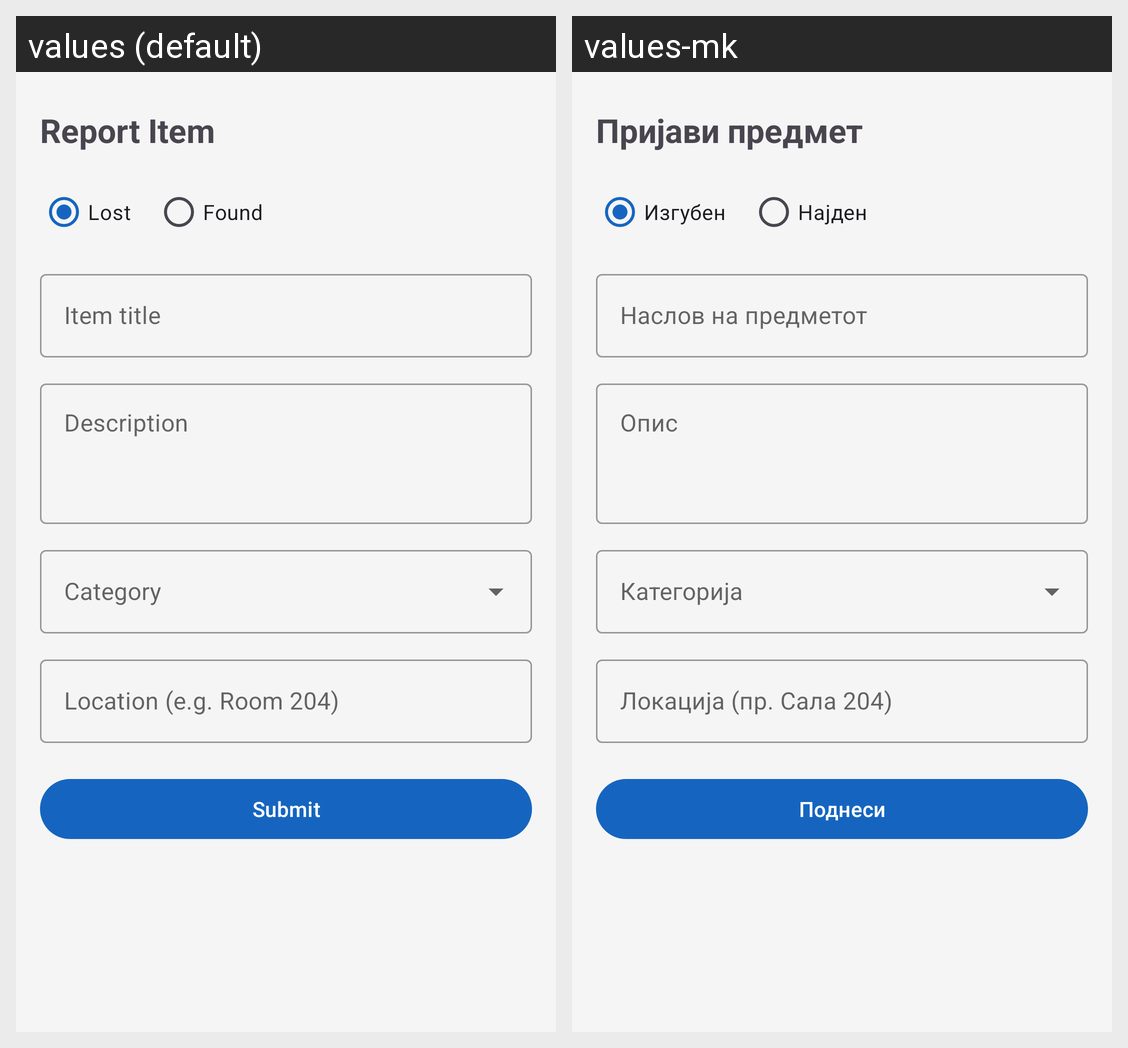

Here is an Android app screen in its default locale and in the app's own translations. Write out the translated-string differences for the strings that appear on this screen.
Android screen res/layout/fragment_add_item.xml rendered under 2 locales, left to right: values (default), values-mk. Device: Nexus 5 (rendered at 1080×1920; each locale shown at half size, 540×960, under a caption strip naming it); theme Theme.LostFoundFICT.
Strings drawn on this screen, with the default value and each locale's value (text and hints the layout hard-codes, and strings that could not be matched under every locale, appear in the picture but are not listed):

add_item_title
  values: Report Item
  values-mk: Пријави предмет

type_lost
  values: Lost
  values-mk: Изгубен

type_found
  values: Found
  values-mk: Најден

hint_item_title
  values: Item title
  values-mk: Наслов на предметот

hint_item_description
  values: Description
  values-mk: Опис

hint_location
  values: Location (e.g. Room 204)
  values-mk: Локација (пр. Сала 204)

btn_submit
  values: Submit
  values-mk: Поднеси
